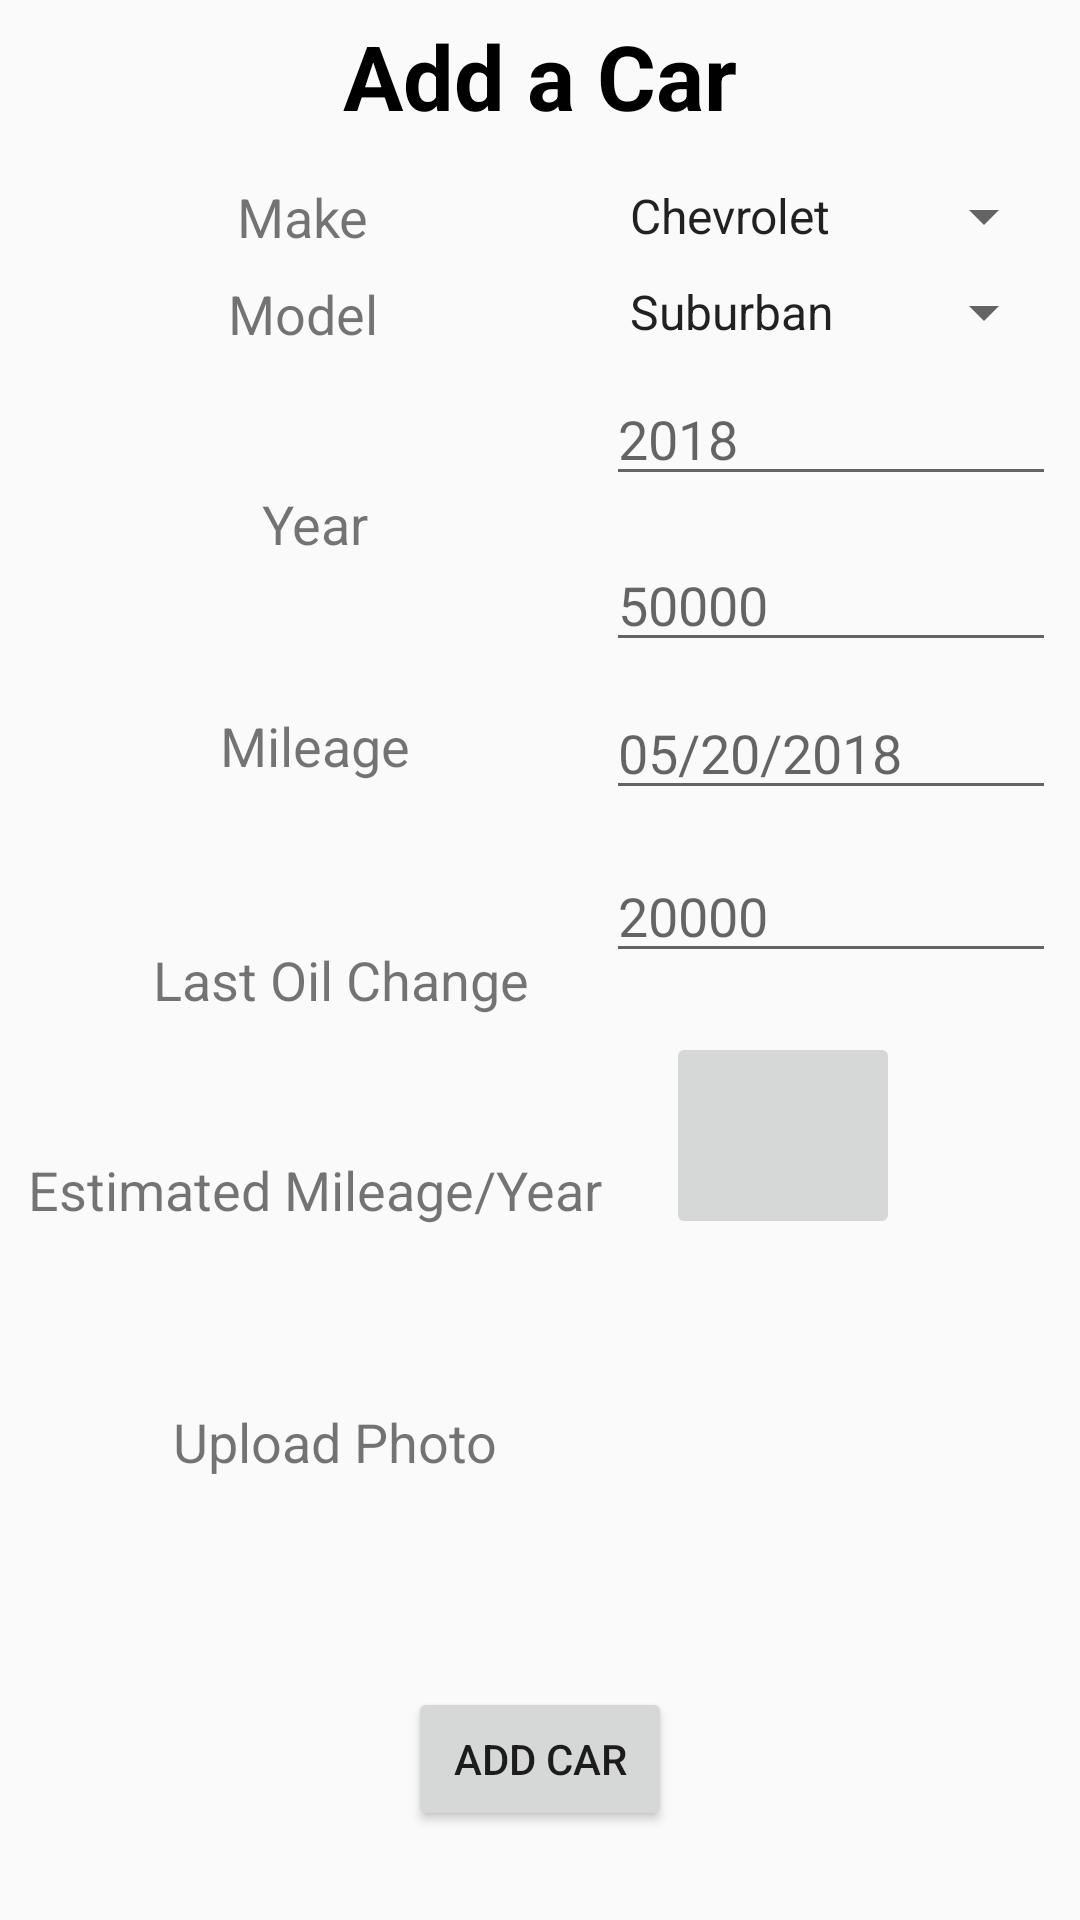

The Android layout XML behind this screen, and the referenced resources:
<!-- AndroidManifest.xml: application theme AppTheme -->
<!-- res/layout/activity_add_car.xml -->
<?xml version="1.0" encoding="utf-8"?>
<android.support.constraint.ConstraintLayout xmlns:android="http://schemas.android.com/apk/res/android"
    xmlns:app="http://schemas.android.com/apk/res-auto"
    xmlns:tools="http://schemas.android.com/tools"
    android:layout_width="match_parent"
    android:layout_height="match_parent"
    tools:context=".CarMaintHighLevel">

    <TextView
        android:id="@+id/txtViewScreenTitle"
        android:layout_width="0dp"
        android:layout_height="47dp"
        android:layout_marginStart="8dp"
        android:layout_marginTop="5dp"
        android:layout_marginEnd="8dp"
        android:text="@string/AddACarTitleStr"
        android:textAlignment="center"
        android:textColor="@color/black"
        android:textSize="30sp"
        android:textStyle="bold"
        app:layout_constraintEnd_toEndOf="parent"
        app:layout_constraintStart_toStartOf="parent"
        app:layout_constraintTop_toTopOf="parent" />

    <TextView
        android:id="@+id/makeLabel"
        android:layout_width="wrap_content"
        android:layout_height="wrap_content"
        android:layout_marginStart="8dp"
        android:layout_marginTop="8dp"
        android:layout_marginEnd="8dp"
        android:text="@string/CarMakeStr"
        android:textSize="18sp"
        app:layout_constraintEnd_toStartOf="@+id/makeDropdown"
        app:layout_constraintStart_toStartOf="parent"
        app:layout_constraintTop_toBottomOf="@+id/txtViewScreenTitle" />

    <TextView
        android:id="@+id/modelLabel"
        android:layout_width="wrap_content"
        android:layout_height="wrap_content"
        android:layout_marginStart="8dp"
        android:layout_marginTop="8dp"
        android:layout_marginEnd="8dp"
        android:text="@string/CarModelStr"
        android:textSize="18sp"
        app:layout_constraintEnd_toStartOf="@+id/modelDropdown"
        app:layout_constraintStart_toStartOf="parent"
        app:layout_constraintTop_toBottomOf="@+id/makeLabel" />

    <TextView
        android:id="@+id/yearLabel"
        android:layout_width="wrap_content"
        android:layout_height="wrap_content"
        android:layout_marginStart="16dp"
        android:layout_marginTop="24dp"
        android:layout_marginEnd="8dp"
        android:layout_marginBottom="8dp"
        android:text="@string/CarYearStr"
        android:textSize="18sp"
        app:layout_constraintBottom_toTopOf="@+id/mileageLabel"
        app:layout_constraintEnd_toStartOf="@+id/enterYearBox"
        app:layout_constraintStart_toStartOf="parent"
        app:layout_constraintTop_toBottomOf="@+id/modelLabel" />

    <TextView
        android:id="@+id/mileageLabel"
        android:layout_width="wrap_content"
        android:layout_height="wrap_content"
        android:layout_marginStart="16dp"
        android:layout_marginTop="20dp"
        android:layout_marginEnd="8dp"
        android:layout_marginBottom="8dp"
        android:text="@string/CarCurrentMileageStr"
        android:textSize="18sp"
        app:layout_constraintBottom_toTopOf="@+id/lastOilChangeLabel"
        app:layout_constraintEnd_toStartOf="@+id/enterMileageBox"
        app:layout_constraintStart_toStartOf="parent"
        app:layout_constraintTop_toBottomOf="@+id/yearLabel" />

    <TextView
        android:id="@+id/estMileageLabel"
        android:layout_width="wrap_content"
        android:layout_height="wrap_content"
        android:layout_marginStart="16dp"
        android:layout_marginTop="16dp"
        android:layout_marginEnd="8dp"
        android:layout_marginBottom="2dp"
        android:text="@string/CarEstMileagePerYearStr"
        android:textSize="18sp"
        app:layout_constraintBottom_toTopOf="@+id/uploadPhotoLabel"
        app:layout_constraintEnd_toStartOf="@+id/estMileageBox"
        app:layout_constraintStart_toStartOf="parent"
        app:layout_constraintTop_toBottomOf="@+id/lastOilChangeLabel" />

    <TextView
        android:id="@+id/uploadPhotoLabel"
        android:layout_width="wrap_content"
        android:layout_height="wrap_content"
        android:layout_marginStart="16dp"
        android:layout_marginTop="36dp"
        android:layout_marginEnd="8dp"
        android:layout_marginBottom="8dp"
        android:text="@string/UploadPhotoStr"
        android:textSize="18sp"
        app:layout_constraintBottom_toTopOf="@+id/addCarBtn"
        app:layout_constraintEnd_toStartOf="@+id/uploadPhotoBtn"
        app:layout_constraintHorizontal_bias="0.464"
        app:layout_constraintStart_toStartOf="parent"
        app:layout_constraintTop_toBottomOf="@+id/estMileageLabel" />

    <TextView
        android:id="@+id/lastOilChangeLabel"
        android:layout_width="wrap_content"
        android:layout_height="wrap_content"
        android:layout_marginStart="16dp"
        android:layout_marginTop="24dp"
        android:layout_marginEnd="8dp"
        android:layout_marginBottom="8dp"
        android:text="@string/LastOilChangeStr"
        android:textSize="18sp"
        app:layout_constraintBottom_toTopOf="@+id/estMileageLabel"
        app:layout_constraintEnd_toStartOf="@+id/lastOilChangeBox"
        app:layout_constraintHorizontal_bias="0.666"
        app:layout_constraintStart_toStartOf="parent"
        app:layout_constraintTop_toBottomOf="@+id/mileageLabel" />

    <Spinner
        android:id="@+id/makeDropdown"
        android:layout_width="150dp"
        android:layout_height="wrap_content"
        android:layout_marginTop="8dp"
        android:layout_marginEnd="8dp"
        android:entries="@array/carMakesArray"
        app:layout_constraintEnd_toEndOf="parent"
        app:layout_constraintTop_toBottomOf="@+id/txtViewScreenTitle" />

    <Spinner
        android:id="@+id/modelDropdown"
        android:layout_width="150dp"
        android:layout_height="wrap_content"
        android:layout_marginTop="8dp"
        android:layout_marginEnd="8dp"
        android:entries="@array/carModelsArray"
        app:layout_constraintEnd_toEndOf="parent"
        app:layout_constraintTop_toBottomOf="@+id/makeDropdown" />

    <EditText
        android:id="@+id/enterYearBox"
        android:layout_width="150dp"
        android:layout_height="wrap_content"
        android:layout_marginTop="8dp"
        android:layout_marginEnd="8dp"
        android:layout_marginBottom="8dp"
        android:ems="10"
        android:hint="@string/CarYearHintStr"
        android:inputType="number"
        app:layout_constraintBottom_toTopOf="@+id/enterMileageBox"
        app:layout_constraintEnd_toEndOf="parent"
        app:layout_constraintTop_toBottomOf="@+id/modelDropdown" />

    <EditText
        android:id="@+id/enterMileageBox"
        android:layout_width="150dp"
        android:layout_height="wrap_content"
        android:layout_marginTop="14dp"
        android:layout_marginEnd="8dp"
        android:ems="10"
        android:hint="@string/CarCurrentMileageHintStr"
        android:inputType="number"
        app:layout_constraintEnd_toEndOf="parent"
        app:layout_constraintTop_toBottomOf="@+id/enterYearBox" />

    <EditText
        android:id="@+id/estMileageBox"
        android:layout_width="150dp"
        android:layout_height="wrap_content"
        android:layout_marginTop="13dp"
        android:layout_marginEnd="8dp"
        android:ems="10"
        android:hint="@string/CarEstMileagePerYearHintStr"
        android:inputType="number"
        app:layout_constraintEnd_toEndOf="parent"
        app:layout_constraintTop_toBottomOf="@+id/lastOilChangeBox" />

    <EditText
        android:id="@+id/lastOilChangeBox"
        android:layout_width="150dp"
        android:layout_height="wrap_content"
        android:layout_marginTop="8dp"
        android:layout_marginEnd="8dp"
        android:layout_marginBottom="8dp"
        android:ems="10"
        android:hint="@string/LastOilChangeHintStr"
        android:inputType="date"
        app:layout_constraintBottom_toTopOf="@+id/estMileageBox"
        app:layout_constraintEnd_toEndOf="parent"
        app:layout_constraintTop_toBottomOf="@+id/enterMileageBox" />

    <ImageButton
        android:id="@+id/uploadPhotoBtn"
        android:layout_width="78dp"
        android:layout_height="69dp"
        android:layout_marginTop="8dp"
        android:layout_marginEnd="60dp"
        android:layout_marginBottom="8dp"
        android:contentDescription="@string/uploadCarPicStr"
        app:layout_constraintBottom_toTopOf="@+id/addCarBtn"
        app:layout_constraintEnd_toEndOf="parent"
        app:layout_constraintTop_toBottomOf="@+id/estMileageBox"
        app:layout_constraintVertical_bias="0.076"
        tools:srcCompat="@tools:sample/avatars" />

    <Button
        android:id="@+id/addCarBtn"
        android:layout_width="wrap_content"
        android:layout_height="wrap_content"
        android:layout_marginStart="8dp"
        android:layout_marginTop="40dp"
        android:layout_marginEnd="8dp"
        android:layout_marginBottom="8dp"
        android:text="@string/AddCarBtnStr"
        app:layout_constraintBottom_toBottomOf="parent"
        app:layout_constraintEnd_toEndOf="parent"
        app:layout_constraintStart_toStartOf="parent"
        app:layout_constraintTop_toBottomOf="@+id/uploadPhotoLabel" />


</android.support.constraint.ConstraintLayout>
<!-- resources referenced by this layout -->
<resources>
  <string-array name="carMakesArray">
          <item>Chevrolet</item>
          <item>Toyota</item>
          <item>Ford</item>
          <item>Jeep</item>
          <item>Honda</item>
          <item>Hyundai</item>
          <item>Mazda</item>
          <item>Audi</item>
          <item>Mercedes</item>
          <item>Lexus</item>
      </string-array>
  <string-array name="carModelsArray">
          <item>Suburban</item>
          <item>Camry</item>
          <item>F150</item>
          <item>Grand Cherokee</item>
          <item>Fit</item>
          <item>Elantra</item>
          <item>CX-5</item>
          <item>Q5</item>
          <item>GLA-Class</item>
          <item>RX</item>
      </string-array>
  <color name="black">#000000</color>
  <string name="AddACarTitleStr">Add a Car</string>
  <string name="AddCarBtnStr">Add Car</string>
  <string name="CarCurrentMileageHintStr">50000</string>
  <string name="CarCurrentMileageStr">Mileage</string>
  <string name="CarEstMileagePerYearHintStr">20000</string>
  <string name="CarEstMileagePerYearStr">Estimated Mileage/Year</string>
  <string name="CarMakeStr">Make</string>
  <string name="CarModelStr">Model</string>
  <string name="CarYearHintStr">2018</string>
  <string name="CarYearStr">Year</string>
  <string name="LastOilChangeHintStr">05/20/2018</string>
  <string name="LastOilChangeStr">Last Oil Change</string>
  <string name="UploadPhotoStr">Upload Photo</string>
  <string name="uploadCarPicStr">UploadPhotoOfCar</string>
  <style name="AppTheme" parent="Theme.AppCompat.Light.DarkActionBar">
          
          <item name="colorPrimary">@color/colorPrimary</item>
          <item name="colorPrimaryDark">@color/colorPrimaryDark</item>
          <item name="colorAccent">@color/colorAccent</item>
      </style>
  <color name="colorPrimary">#008577</color>
  <color name="colorPrimaryDark">#00574B</color>
  <color name="colorAccent">#D81B60</color>
</resources>
